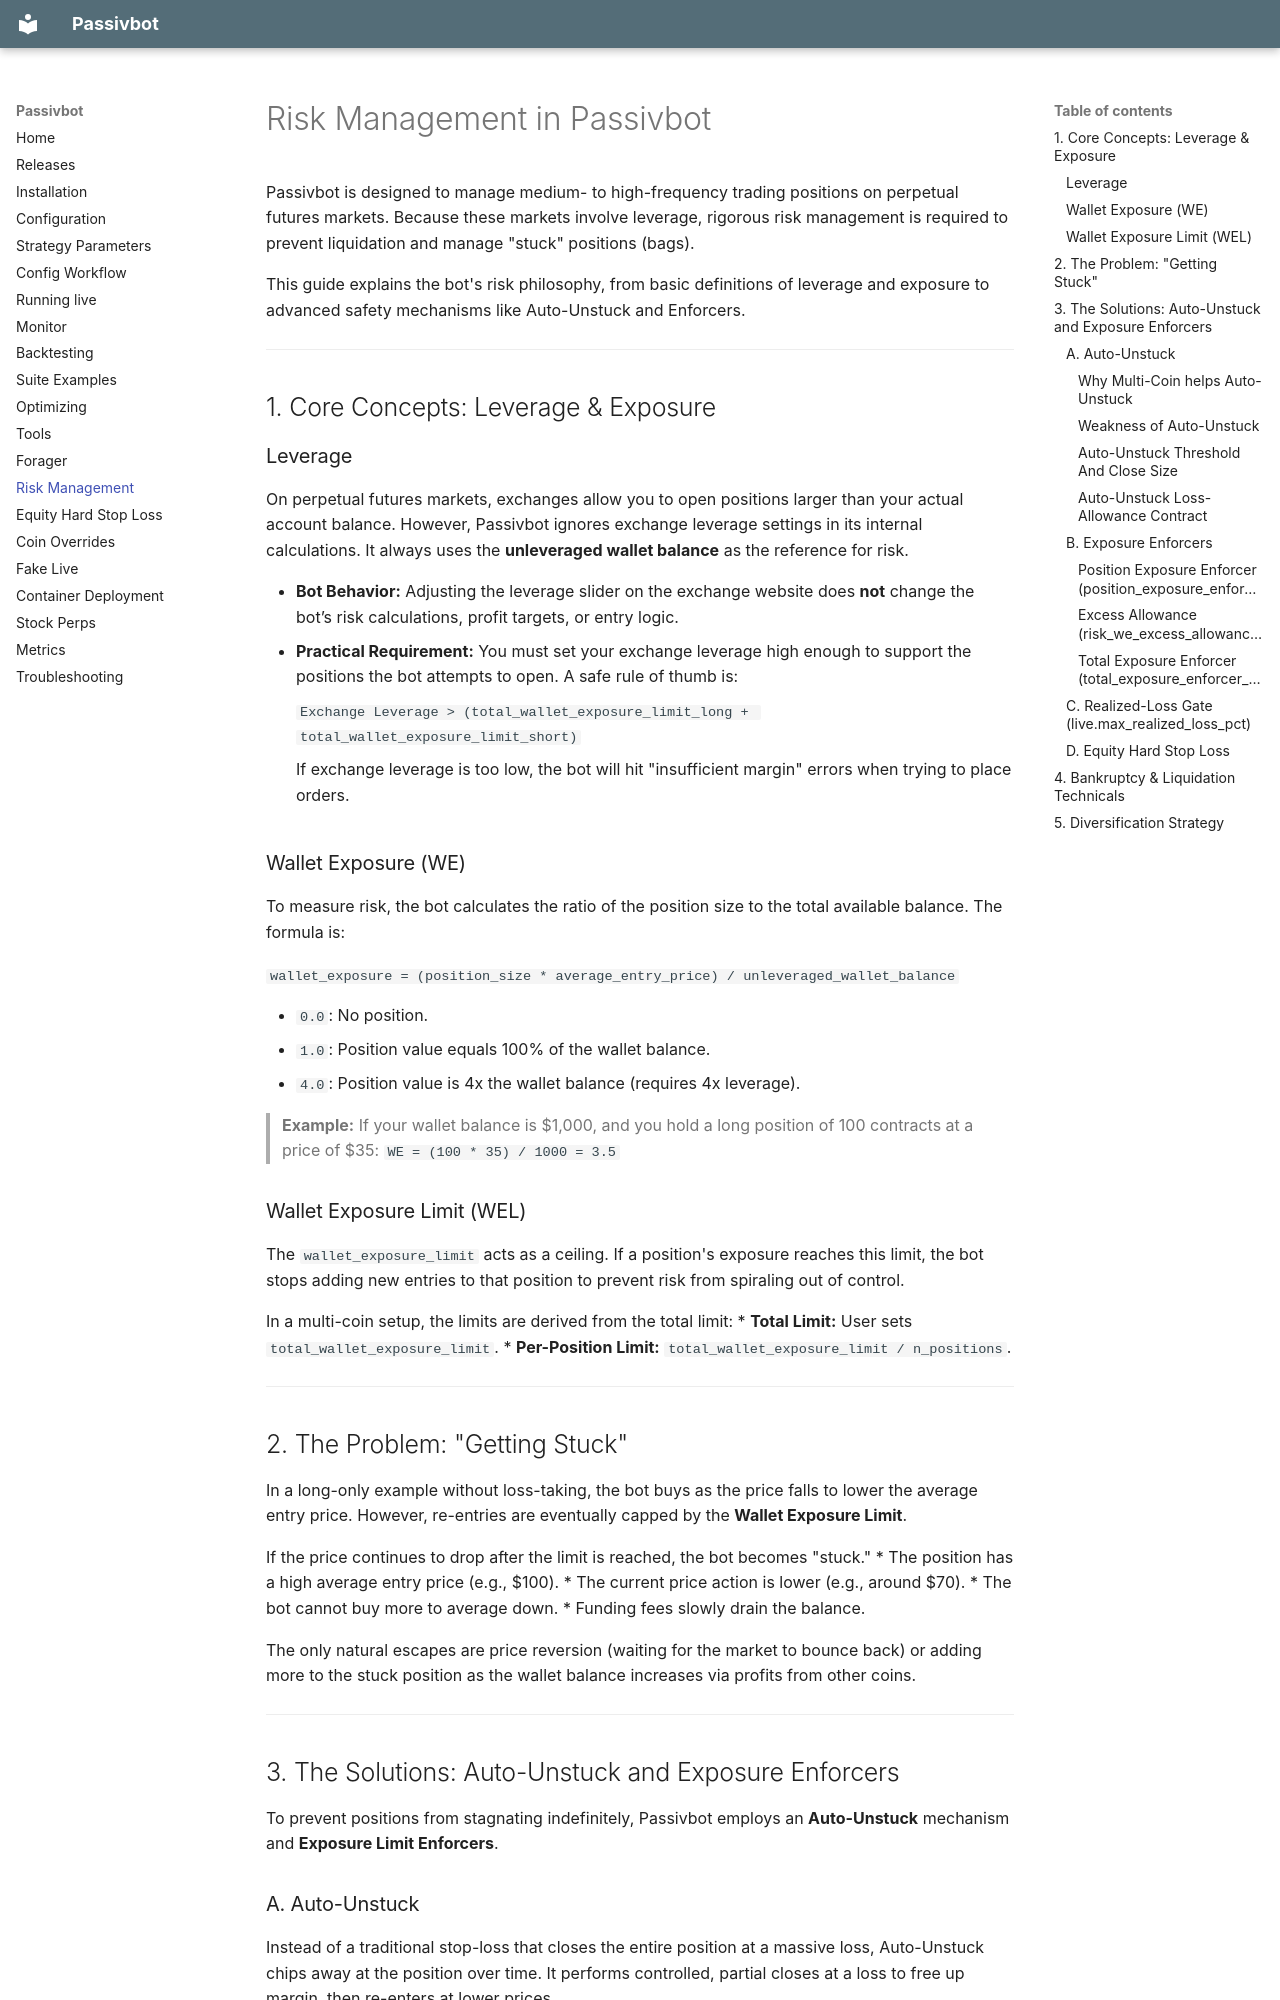

repository: enarjord/passivbot · page: risk_management/index.html · generator: mkdocs

# Risk Management in Passivbot

Passivbot is designed to manage medium- to high-frequency trading positions on perpetual futures markets. Because these markets involve leverage, rigorous risk management is required to prevent liquidation and manage "stuck" positions (bags).

This guide explains the bot's risk philosophy, from basic definitions of leverage and exposure to advanced safety mechanisms like Auto-Unstuck and Enforcers.

---

## 1. Core Concepts: Leverage & Exposure

### Leverage
On perpetual futures markets, exchanges allow you to open positions larger than your actual account balance. However, Passivbot ignores exchange leverage settings in its internal calculations. It always uses the **unleveraged wallet balance** as the reference for risk.

* **Bot Behavior:** Adjusting the leverage slider on the exchange website does **not** change the bot’s risk calculations, profit targets, or entry logic.
* **Practical Requirement:** You must set your exchange leverage high enough to support the positions the bot attempts to open. A safe rule of thumb is:

    `Exchange Leverage > (total_wallet_exposure_limit_long + total_wallet_exposure_limit_short)`

    If exchange leverage is too low, the bot will hit "insufficient margin" errors when trying to place orders.

### Wallet Exposure (WE)
To measure risk, the bot calculates the ratio of the position size to the total available balance. The formula is:

`wallet_exposure = (position_size * average_entry_price) / unleveraged_wallet_balance`

* `0.0`: No position.
* `1.0`: Position value equals 100% of the wallet balance.
* `4.0`: Position value is 4x the wallet balance (requires 4x leverage).

> **Example:** If your wallet balance is $1,000, and you hold a long position of 100 contracts at a price of $35:
> `WE = (100 * 35) / 1000 = 3.5`

### Wallet Exposure Limit (WEL)
The `wallet_exposure_limit` acts as a ceiling. If a position's exposure reaches this limit, the bot stops adding new entries to that position to prevent risk from spiraling out of control.

In a multi-coin setup, the limits are derived from the total limit:
* **Total Limit:** User sets `total_wallet_exposure_limit`.
* **Per-Position Limit:** `total_wallet_exposure_limit / n_positions`.

---

## 2. The Problem: "Getting Stuck"

In a long-only example without loss-taking, the bot buys as the price falls to lower the average entry price. However, re-entries are eventually capped by the **Wallet Exposure Limit**.

If the price continues to drop after the limit is reached, the bot becomes "stuck."
* The position has a high average entry price (e.g., $100).
* The current price action is lower (e.g., around $70).
* The bot cannot buy more to average down.
* Funding fees slowly drain the balance.

The only natural escapes are price reversion (waiting for the market to bounce back) or adding more to the stuck position as the wallet balance increases via profits from other coins.

---

## 3. The Solutions: Auto-Unstuck and Exposure Enforcers

To prevent positions from stagnating indefinitely, Passivbot employs an **Auto-Unstuck** mechanism and **Exposure Limit Enforcers**.

### A. Auto-Unstuck
Instead of a traditional stop-loss that closes the entire position at a massive loss, Auto-Unstuck chips away at the position over time. It performs controlled, partial closes at a loss to free up margin, then re-enters at lower prices.

1.  **Partial Close:** Closes a small portion of the bag to reduce exposure.
2.  **Re-entry:** Uses the freed-up exposure to buy back in at normal re-entry price (grid or trailing).
3.  **Result:** The average entry price moves closer to the market price, allowing the bot to eventually close the full position in profit on a smaller bounce.
